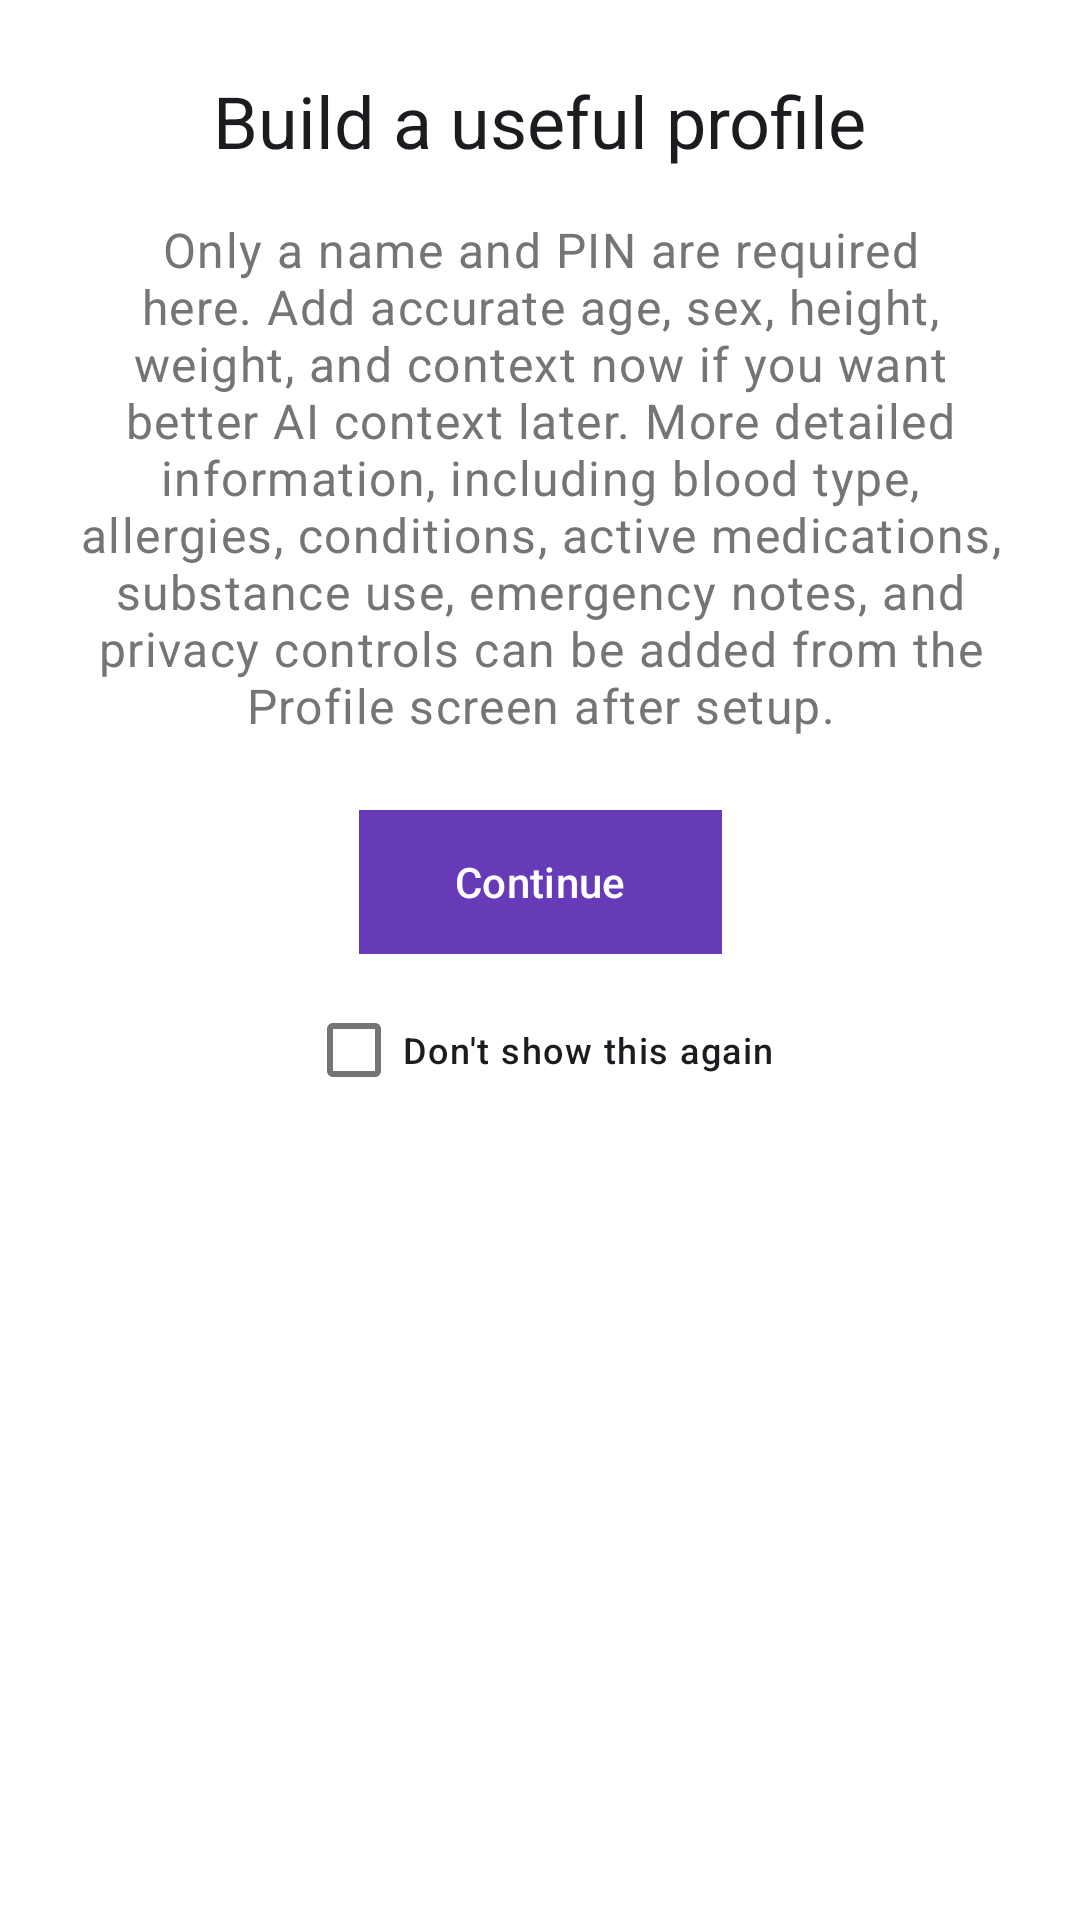

Write the Android layout XML for this screen, with the resource values it uses.
<!-- AndroidManifest.xml: application theme Theme.DrugDiary -->
<!-- res/layout/dialog_profile_info.xml -->
<?xml version="1.0" encoding="utf-8"?>
<androidx.core.widget.NestedScrollView xmlns:android="http://schemas.android.com/apk/res/android"
    xmlns:app="http://schemas.android.com/apk/res-auto"
    android:layout_width="match_parent"
    android:layout_height="wrap_content"
    android:background="@drawable/rounded_dialog_bg">

    <androidx.constraintlayout.widget.ConstraintLayout
        android:layout_width="match_parent"
        android:layout_height="wrap_content"
        android:padding="24dp">

        <TextView
            android:id="@+id/text_title"
            android:layout_width="wrap_content"
            android:layout_height="wrap_content"
            android:text="@string/profile_info_title"
            android:textAppearance="@style/TextAppearance.Material3.HeadlineSmall"
            app:layout_constraintEnd_toEndOf="parent"
            app:layout_constraintStart_toStartOf="parent"
            app:layout_constraintTop_toTopOf="parent" />

        <TextView
            android:id="@+id/text_description"
            android:layout_width="0dp"
            android:layout_height="wrap_content"
            android:layout_marginTop="16dp"
            android:text="@string/profile_info_body"
            android:textAlignment="center"
            android:textAppearance="@style/TextAppearance.Material3.BodyLarge"
            android:textColor="?attr/colorOnSurfaceVariant"
            app:layout_constraintEnd_toEndOf="parent"
            app:layout_constraintStart_toStartOf="parent"
            app:layout_constraintTop_toBottomOf="@id/text_title" />

        <com.google.android.material.button.MaterialButton
            android:id="@+id/button_understand"
            android:layout_width="wrap_content"
            android:layout_height="wrap_content"
            android:layout_marginTop="24dp"
            android:paddingHorizontal="32dp"
            android:text="@string/continue_button"
            app:layout_constraintEnd_toEndOf="parent"
            app:layout_constraintStart_toStartOf="parent"
            app:layout_constraintTop_toBottomOf="@id/text_description" />

        <CheckBox
            android:id="@+id/checkbox_dont_show"
            android:layout_width="wrap_content"
            android:layout_height="wrap_content"
            android:layout_marginTop="8dp"
            android:text="@string/dont_show_this_again"
            android:textAppearance="@style/TextAppearance.Material3.LabelMedium"
            app:layout_constraintEnd_toEndOf="parent"
            app:layout_constraintStart_toStartOf="parent"
            app:layout_constraintTop_toBottomOf="@id/button_understand" />

    </androidx.constraintlayout.widget.ConstraintLayout>
</androidx.core.widget.NestedScrollView>
<!-- resources referenced by this layout -->
<resources>
  <string name="continue_button">Continue</string>
  <string name="dont_show_this_again">Don\'t show this again</string>
  <string name="profile_info_body">Only a name and PIN are required here. Add accurate age, sex, height, weight, and context now if you want better AI context later. More detailed information, including blood type, allergies, conditions, active medications, substance use, emergency notes, and privacy controls can be added from the Profile screen after setup.</string>
  <string name="profile_info_title">Build a useful profile</string>
  <style name="Theme.DrugDiary" parent="Base.Theme.DrugDiary" />
  <color name="light_accent_primary">#673AB7</color>
  <color name="white">#FFFFFFFF</color>
  <color name="light_selected">#EDE7F6</color>
  <color name="light_text_primary">#212121</color>
  <color name="light_accent_secondary">#512DA8</color>
  <color name="light_accent_highlight">#B39DDB</color>
  <color name="light_bg_primary">#FFFFFF</color>
  <color name="light_surface">#F5F5F5</color>
  <color name="light_text_secondary">#757575</color>
  <color name="light_border">#E0E0E0</color>
  <style name="ShapeAppearance.DrugDiary.Sharp" parent="ShapeAppearance.Material3.SmallComponent">
          <item name="cornerSize">0dp</item>
      </style>
  <style name="ShapeAppearance.DrugDiary.Medium" parent="ShapeAppearance.Material3.MediumComponent">
          <item name="cornerSize">12dp</item>
      </style>
  <style name="Widget.DrugDiary.Button" parent="Widget.Material3.Button">
          <item name="android:insetTop">0dp</item>
          <item name="android:insetBottom">0dp</item>
          <item name="shapeAppearance">@style/ShapeAppearance.DrugDiary.Sharp</item>
      </style>
  <style name="Widget.DrugDiary.Card" parent="Widget.Material3.CardView.Elevated">
          <item name="cardElevation">0dp</item>
          <item name="strokeWidth">1dp</item>
          <item name="strokeColor">?attr/colorOutline</item>
          <item name="shapeAppearance">@style/ShapeAppearance.DrugDiary.Medium</item>
      </style>
  <style name="Widget.DrugDiary.BottomNavigationView" parent="Widget.Material3.BottomNavigationView">
          <item name="itemActiveIndicatorStyle">@style/Widget.DrugDiary.ActiveIndicator</item>
          <item name="itemIconSize">@dimen/icon_size_nav</item>
          <item name="labelVisibilityMode">unlabeled</item>
          <item name="backgroundTint">?attr/colorSurface</item>
          <item name="itemRippleColor">@null</item>
      </style>
  <style name="Widget.DrugDiary.TextInputLayout" parent="Widget.Material3.TextInputLayout.OutlinedBox">
          <item name="shapeAppearance">@style/ShapeAppearance.DrugDiary.Sharp</item>
          <item name="boxStrokeWidth">1dp</item>
          <item name="boxStrokeWidthFocused">1dp</item>
      </style>
  <style name="Widget.DrugDiary.ActiveIndicator" parent="Widget.Material3.BottomNavigationView.ActiveIndicator">
          <item name="android:color">?attr/colorPrimaryContainer</item>
          <item name="android:width">76dp</item>
          <item name="android:height">56dp</item>
          <item name="shapeAppearance">@style/ShapeAppearance.DrugDiary.Sharp</item>
      </style>
  <dimen name="icon_size_nav">26dp</dimen>
</resources>
